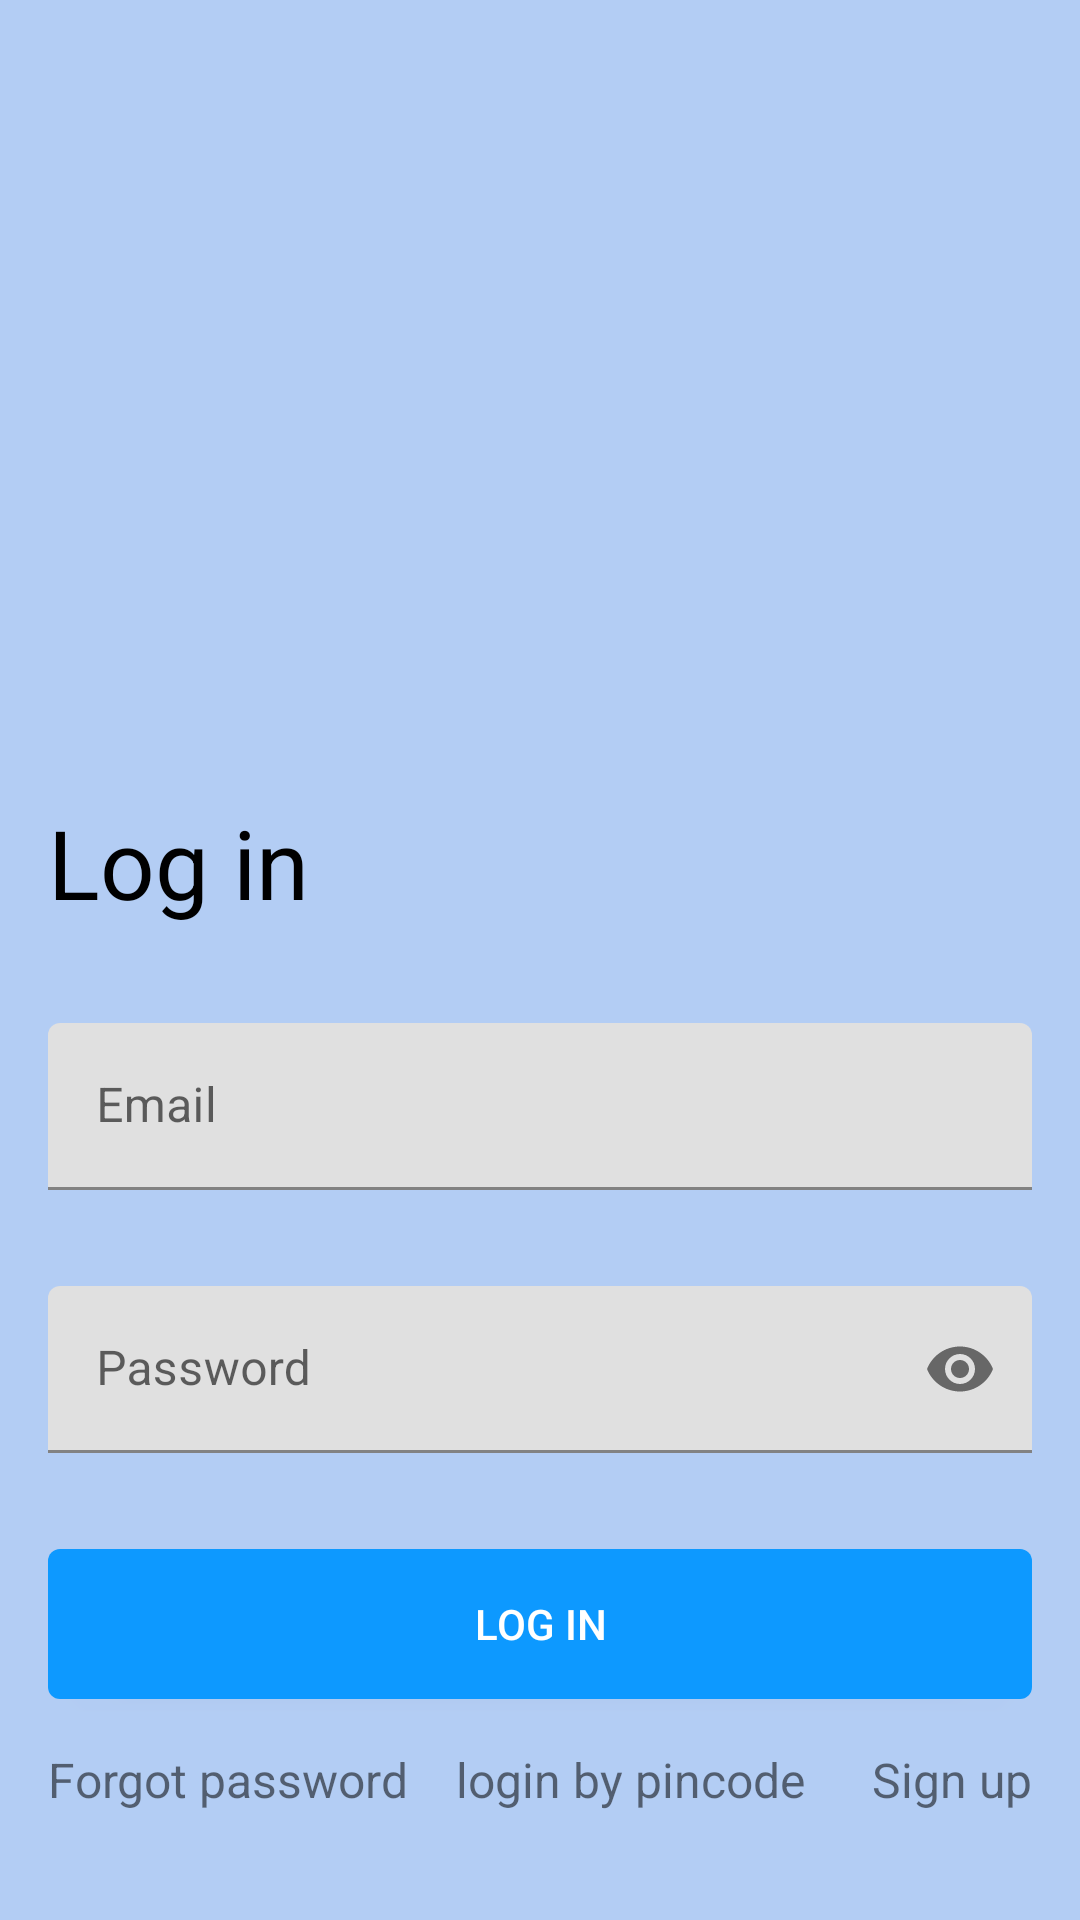

The Android layout XML behind this screen, and the referenced resources:
<!-- AndroidManifest.xml: application theme Theme.AutoTradeApp -->
<!-- res/layout/fragment_login.xml -->
<?xml version="1.0" encoding="utf-8"?>
<androidx.constraintlayout.widget.ConstraintLayout xmlns:android="http://schemas.android.com/apk/res/android"
    xmlns:app="http://schemas.android.com/apk/res-auto"
    xmlns:tools="http://schemas.android.com/tools"
    android:id="@+id/container"
    android:layout_width="match_parent"
    android:layout_height="match_parent"
    android:background="#B3CDF4"
    tools:context=".login.LoginFragment">

    <ImageView
        android:id="@+id/my_image"
        android:layout_width="170dp"
        android:layout_height="170dp"
        android:layout_gravity="center"
        android:layout_marginTop="48dp"
        android:scaleType="centerCrop"
        android:src="@drawable/investor"
        app:layout_constraintEnd_toEndOf="parent"
        app:layout_constraintStart_toStartOf="parent"
        app:layout_constraintTop_toTopOf="parent" />

    <TextView
        android:id="@+id/text_login"
        android:layout_width="wrap_content"
        android:layout_height="wrap_content"
        android:layout_marginStart="16dp"
        android:layout_marginTop="48dp"
        android:text="@string/log_in"
        android:textColor="@android:color/black"
        android:textSize="32sp"
        app:layout_constraintStart_toStartOf="parent"
        app:layout_constraintTop_toBottomOf="@+id/my_image" />

    <com.google.android.material.textfield.TextInputLayout
        android:id="@+id/field_email"
        android:layout_marginStart="16dp"
        android:layout_marginTop="32dp"
        android:layout_marginEnd="16dp"
        android:layout_width="match_parent"
        android:layout_height="wrap_content"
        android:hint="@string/email"
        android:text="@string/prompt_email"
        app:layout_constraintStart_toStartOf="parent"
        app:layout_constraintTop_toBottomOf="@+id/text_login">

        <com.google.android.material.textfield.TextInputEditText
            android:imeOptions="flagNoExtractUi"
            android:selectAllOnFocus="true"
            android:inputType="textEmailAddress"
            android:layout_width="match_parent"
            android:layout_height="wrap_content"
            />
    </com.google.android.material.textfield.TextInputLayout>

    <com.google.android.material.textfield.TextInputLayout
        android:id="@+id/field_password"
        android:layout_marginStart="16dp"
        android:layout_marginTop="32dp"
        android:layout_marginEnd="16dp"
        android:layout_width="match_parent"
        android:layout_height="wrap_content"
        android:hint="@string/password"
        android:text="@string/prompt_password"
        app:endIconMode="password_toggle"
        app:layout_constraintStart_toStartOf="parent"
        app:layout_constraintTop_toBottomOf="@+id/field_email">

        <com.google.android.material.textfield.TextInputEditText
            android:imeOptions="actionDone"
            android:selectAllOnFocus="true"
            android:inputType="textPassword"
            android:layout_width="match_parent"
            android:layout_height="wrap_content"
            />
    </com.google.android.material.textfield.TextInputLayout>

    <Button
        android:id="@+id/login"
        android:layout_width="0dp"
        android:layout_height="50dp"
        android:layout_gravity="start"
        android:layout_marginStart="16dp"
        android:layout_marginTop="32dp"
        android:layout_marginEnd="16dp"
        android:background="@drawable/button_background"
        android:enabled="true"
        android:insetTop="2dp"
        android:insetBottom="2dp"
        android:text="@string/log_in"
        android:textColor="@android:color/white"
        app:layout_constraintEnd_toEndOf="parent"
        app:layout_constraintStart_toStartOf="parent"
        app:layout_constraintTop_toBottomOf="@+id/field_password" />


    <TextView
        android:id="@+id/clickable_passwordRecovery"
        android:layout_width="wrap_content"
        android:layout_height="wrap_content"
        android:layout_marginStart="16dp"
        android:layout_marginTop="16dp"
        android:clickable="true"
        android:text="@string/forgot_password"
        android:textColorLink="#757575"
        android:textSize="16sp"
        app:layout_constraintStart_toStartOf="parent"
        app:layout_constraintTop_toBottomOf="@+id/login"
        />

    <TextView
        android:id="@+id/clickable_pincode"
        android:layout_width="wrap_content"
        android:layout_height="wrap_content"
        android:layout_marginStart="16dp"
        android:layout_marginTop="16dp"
        android:clickable="true"
        android:text="login by pincode"
        android:textColorLink="#757575"
        android:textSize="16sp"
        app:layout_constraintStart_toEndOf="@+id/clickable_passwordRecovery"
        app:layout_constraintTop_toBottomOf="@+id/login"
        />

    <TextView
        android:id="@+id/clickable_signUp"
        android:layout_width="wrap_content"
        android:layout_height="wrap_content"
        android:layout_marginTop="16dp"
        android:layout_marginEnd="16dp"
        android:clickable="true"
        android:text="@string/action_sign_up_short"
        android:textColorLink="#0D99FF"
        android:textSize="16sp"
        app:layout_constraintEnd_toEndOf="parent"
        app:layout_constraintTop_toBottomOf="@+id/login" />
    />


</androidx.constraintlayout.widget.ConstraintLayout>
<!-- resources referenced by this layout -->
<resources>
  <!-- drawable button_background (drawable) -->
  <shape xmlns:android="http://schemas.android.com/apk/res/android"
      android:shape="rectangle">
      <solid android:color="#0D99FF" />
      <corners android:radius="4dp" />
  </shape>
  <string name="action_sign_up_short">Sign up</string>
  <string name="email">Email</string>
  <string name="forgot_password">Forgot password</string>
  <string name="log_in">Log in</string>
  <string name="password">Password</string>
  <string name="prompt_email">******</string>
  <string name="prompt_password">******</string>
  <style name="Theme.AutoTradeApp" parent="Theme.MaterialComponents.DayNight.DarkActionBar">
          
          <item name="colorPrimary">@color/purple_500</item>
          <item name="colorPrimaryVariant">@color/purple_700</item>
          <item name="colorOnPrimary">@color/white</item>
          
          <item name="colorSecondary">@color/teal_200</item>
          <item name="colorSecondaryVariant">@color/teal_700</item>
          <item name="colorOnSecondary">@color/black</item>
          
          <item name="android:statusBarColor">?attr/colorPrimaryVariant</item>
          
      </style>
  <color name="purple_500">#FF6200EE</color>
  <color name="purple_700">#FF3700B3</color>
  <color name="white">#FFFFFFFF</color>
  <color name="teal_200">#FF03DAC5</color>
  <color name="teal_700">#FF018786</color>
  <color name="black">#FF000000</color>
</resources>
